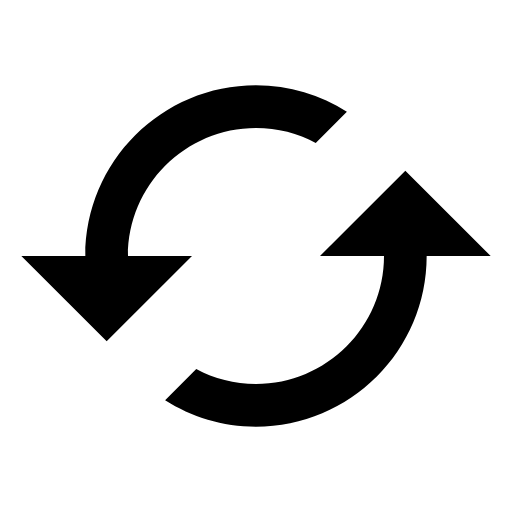
t = 0.00 s
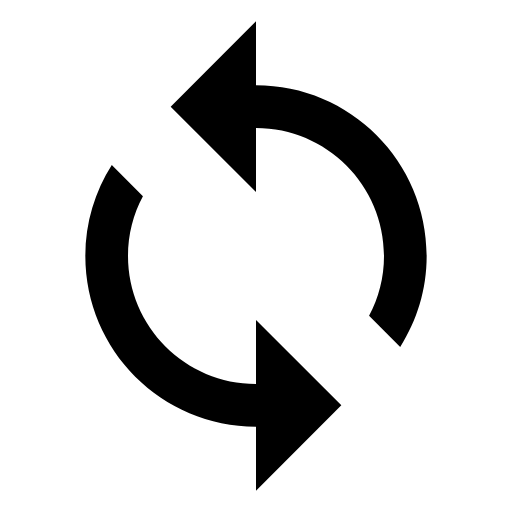
t = 1.25 s
t = 2.50 s: frame unchanged from t = 0.00 s, image omitted
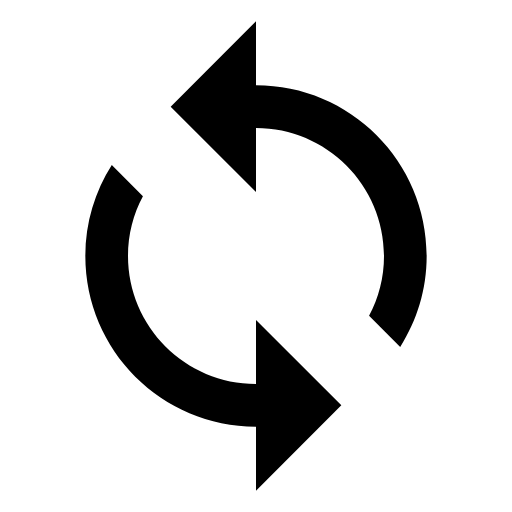
t = 3.75 s

The animated SVG that drew these frames (rendered in a browser with its animation timeline set to each time). Animation: 1 SMIL element (animateTransform=1); one cycle of 5.00 s, repeats indefinitely.

<svg xmlns="http://www.w3.org/2000/svg" width="24" height="24" viewBox="0 0 24 24"><path fill="currentColor" d="M19 8l-4 4h3c0 3.31-2.69 6-6 6c-1.01 0-1.97-.25-2.8-.7l-1.46 1.46C8.97 19.54 10.43 20 12 20c4.42 0 8-3.58 8-8h3l-4-4zM6 12c0-3.31 2.69-6 6-6c1.01 0 1.97.25 2.8.7l1.46-1.46C15.03 4.46 13.57 4 12 4c-4.42 0-8 3.58-8 8H1l4 4l4-4H6z"><animateTransform attributeName="transform" attributeType="XML" dur="5s" from="360 12 12" repeatCount="indefinite" to="0 12 12" type="rotate"/></path></svg>
